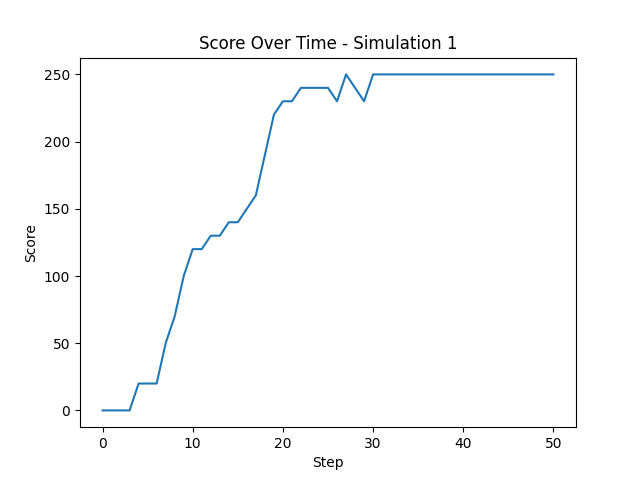

Values plotted in this chart, from the file beside it:
Step, Score
0, 0
1, 0
2, 0
3, 0
4, 20
5, 20
6, 20
7, 50
8, 70
9, 100
10, 120
11, 120
12, 130
13, 130
14, 140
15, 140
16, 150
17, 160
18, 190
19, 220
20, 230
21, 230
22, 240
23, 240
24, 240
25, 240
26, 230
27, 250
28, 240
29, 230
30, 250
31, 250
32, 250
33, 250
34, 250
35, 250
36, 250
37, 250
38, 250
39, 250
40, 250
41, 250
42, 250
43, 250
44, 250
45, 250
46, 250
47, 250
48, 250
49, 250
50, 250
